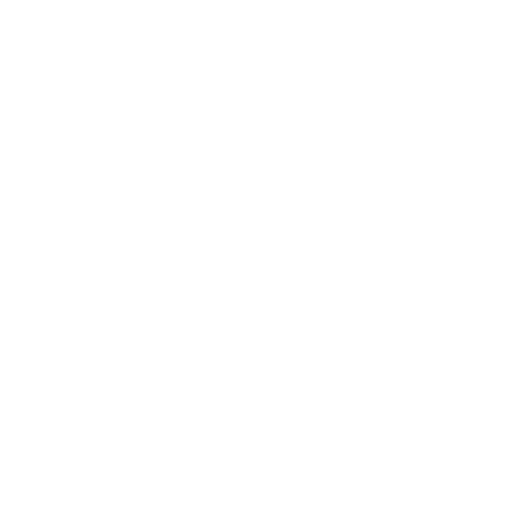
t = 0.00 s
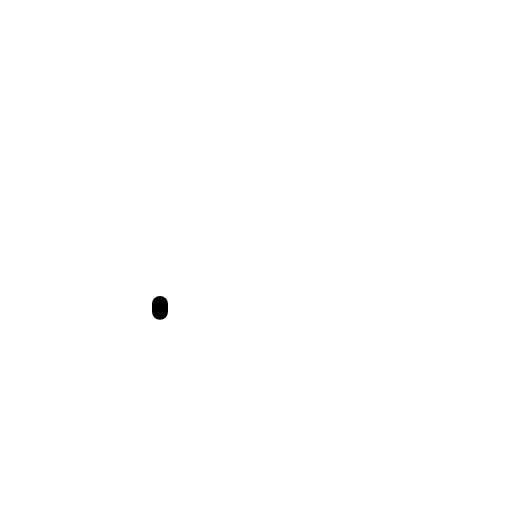
t = 0.30 s
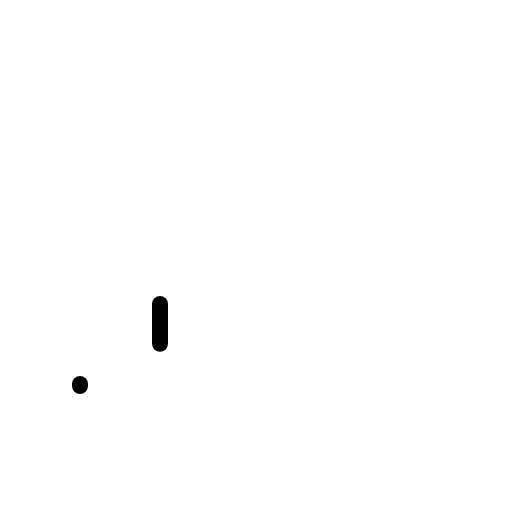
t = 0.68 s
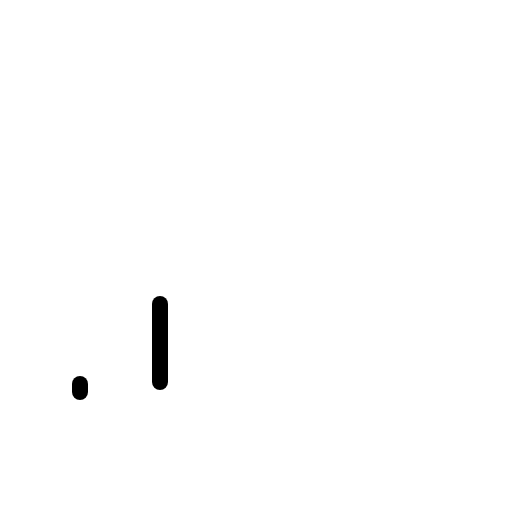
t = 1.05 s
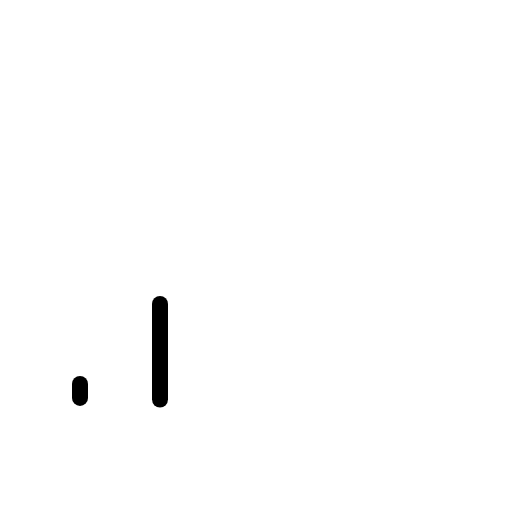
t = 1.43 s
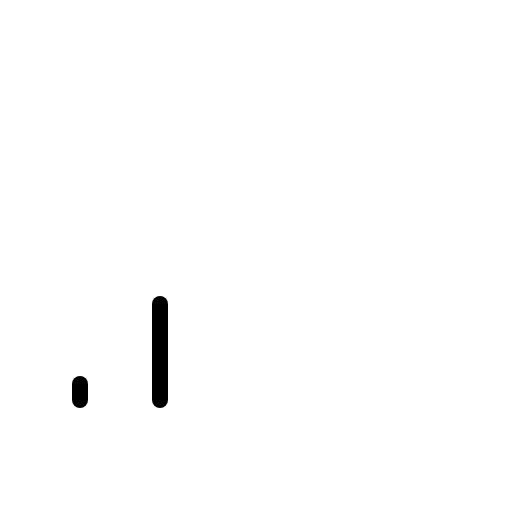
t = 1.80 s

The animated SVG that drew these frames (rendered in a browser with its animation timeline set to each time). Animation: 1 CSS @keyframes rule; one cycle of 1.80 s.

<svg xmlns="http://www.w3.org/2000/svg" viewBox="0 0 256 256">
  <style>
    .draw-line {
      stroke-dasharray: 1;
      stroke-dashoffset: 1;
      animation: phosphor-draw-in 1.5s ease-in-out forwards;
    }
    @keyframes phosphor-draw-in {
      to { stroke-dashoffset: 0; }
    }
  </style><rect width="256" height="256" fill="none"/><line x1="80" y1="152" x2="80" y2="200" fill="none" stroke="currentColor" stroke-linecap="round" stroke-linejoin="round" stroke-width="8" class="draw-line" pathLength="1" style="animation-delay: 0s"/><line x1="40" y1="192" x2="40" y2="200" fill="none" stroke="currentColor" stroke-linecap="round" stroke-linejoin="round" stroke-width="8" class="draw-line" pathLength="1" style="animation-delay: 0.3s"/></svg>
